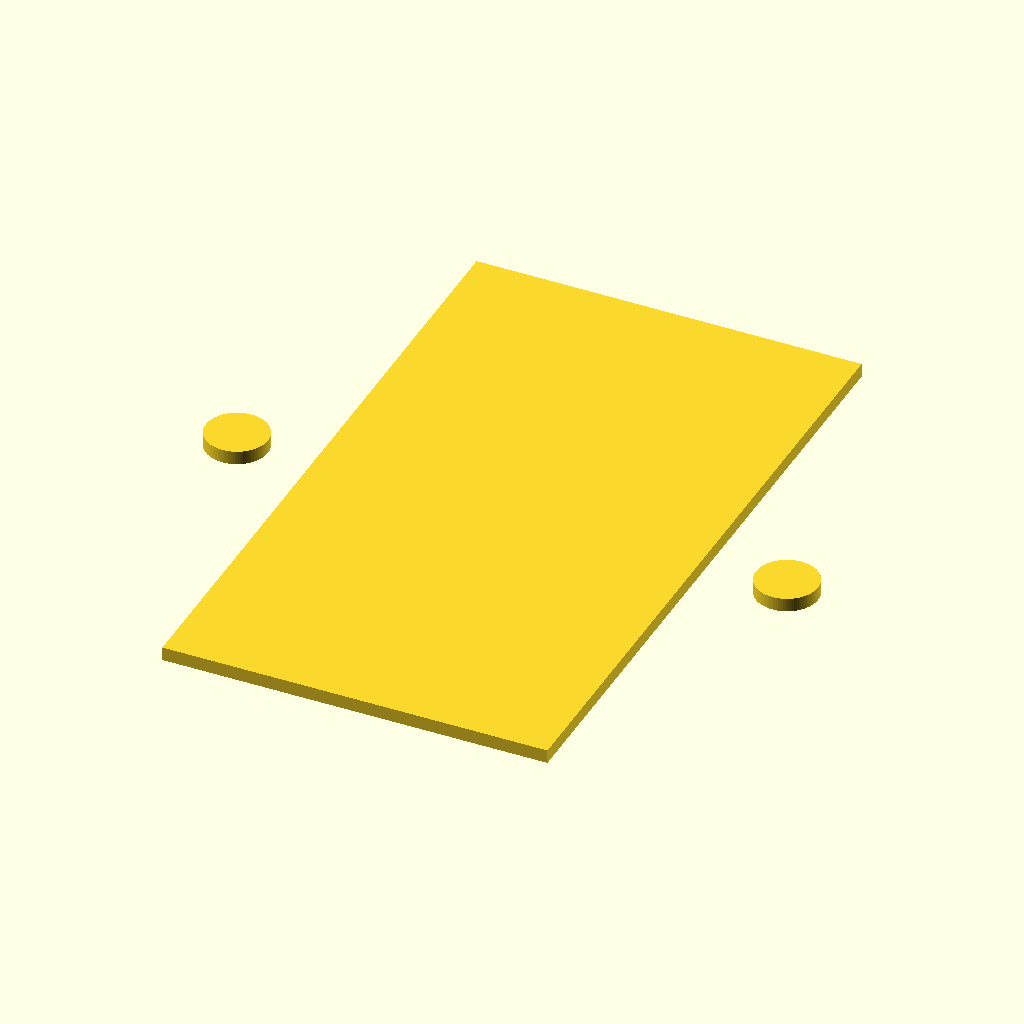
Cell 1 — every parameter at its default value.
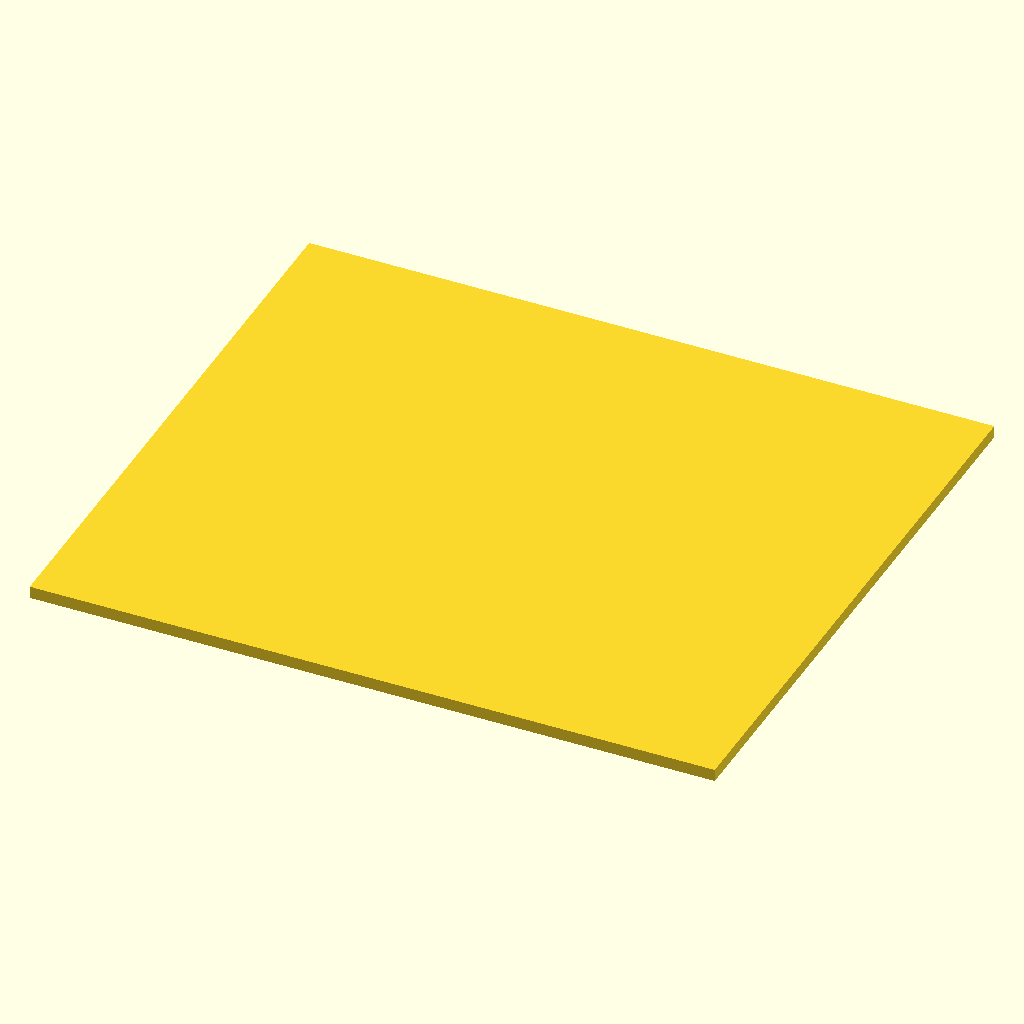
Cell 2 — x set to 56, the other parameters unchanged.
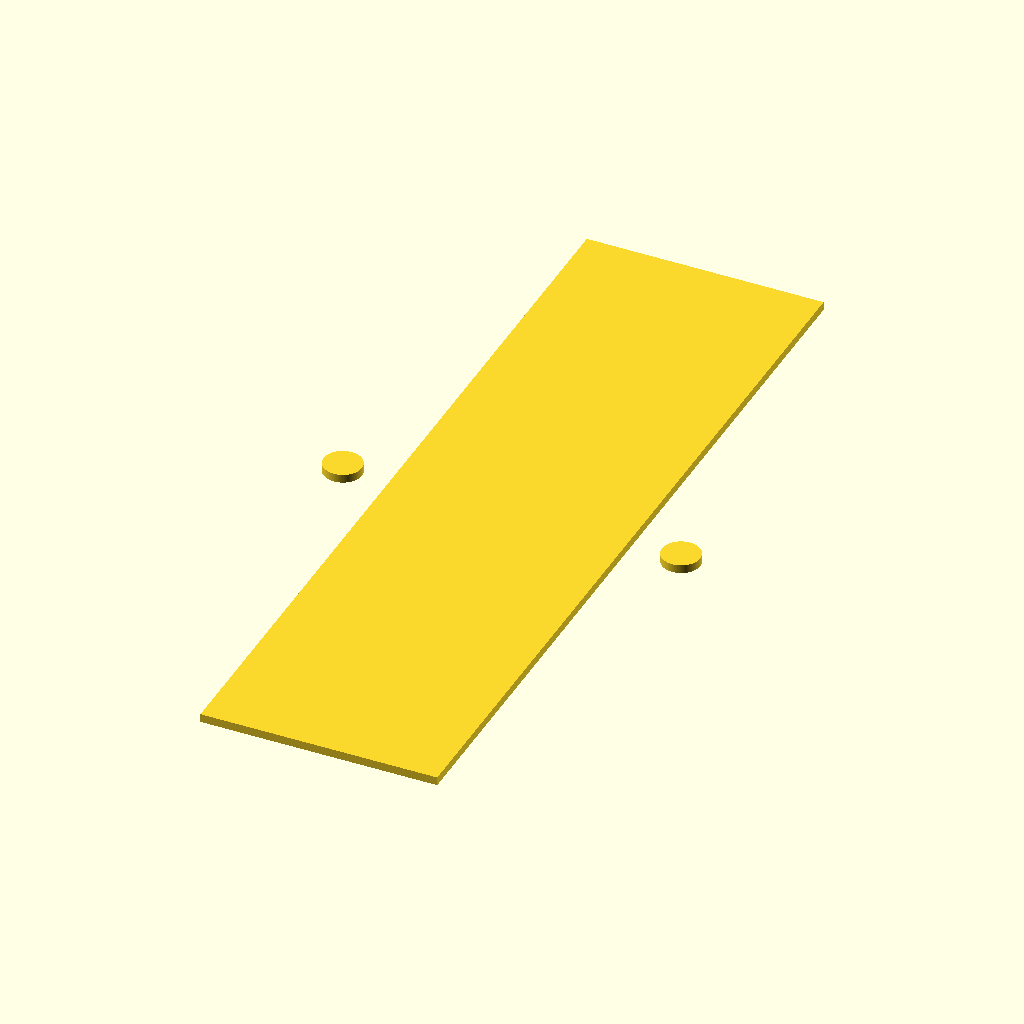
Cell 3 — y set to 98, the other parameters unchanged.
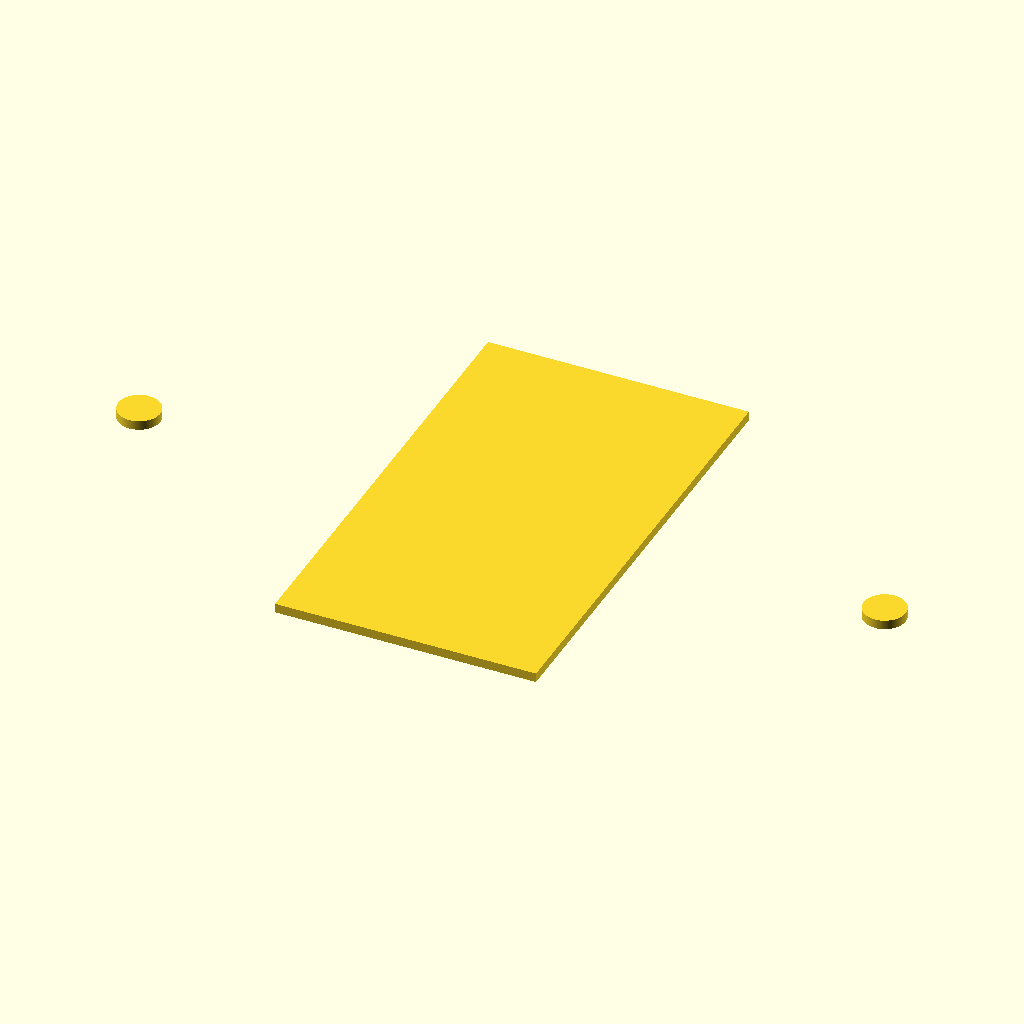
Cell 4 — d set to 80, the other parameters unchanged.
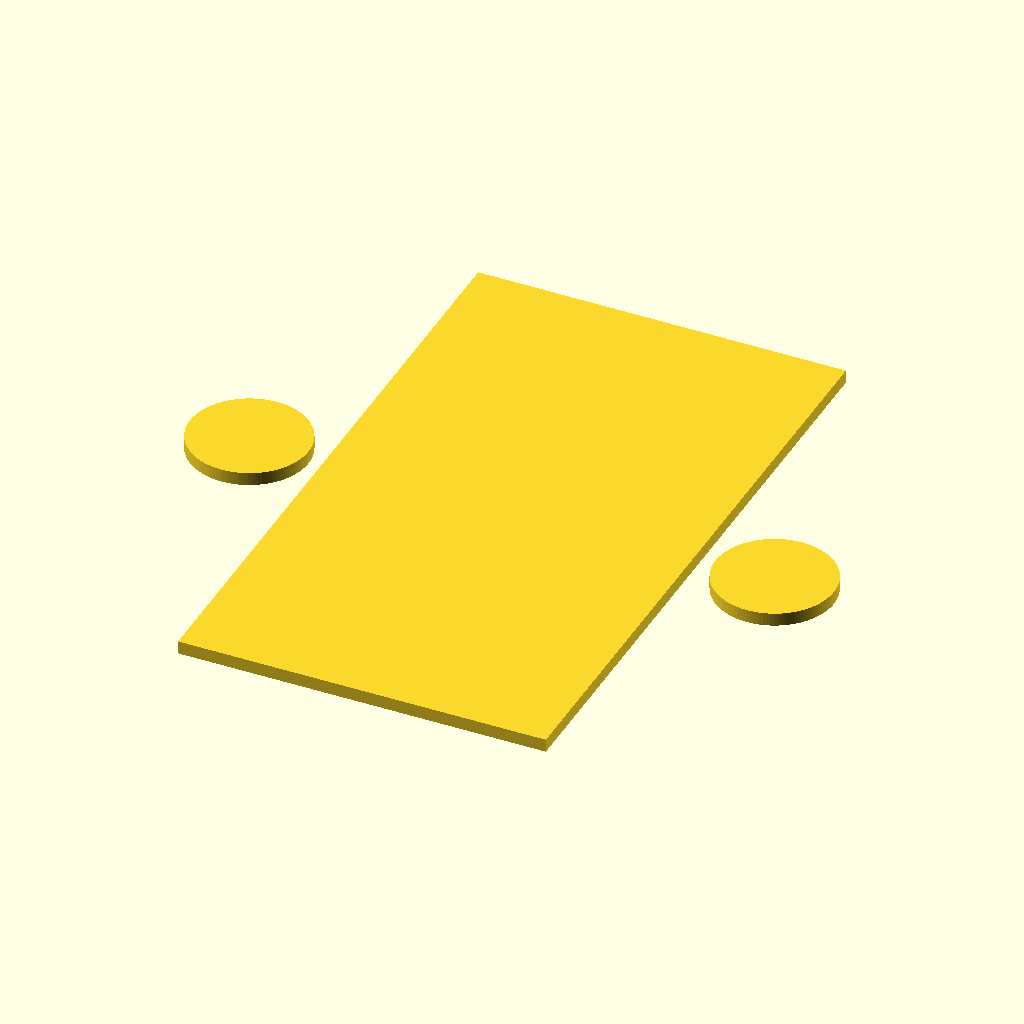
Cell 5 — hole_d set to 9, the other parameters unchanged.
The same orthographic view direction (rotation 55°, 0°, 25°; colour scheme Cornfield) for every cell, with the view re-fitted per cell, so scale and position can differ between cells.
OpenSCAD source file power_hole.scad:
$fn=120;
x=28;
y=49;
z=1;

d=40;

hole_d=4.5;
hole_r=hole_d/2;

projection(cut=true){
    cube([x,y,z]);

    translate([x/2-d/2,y/2,0])
    cylinder(h=z,r=hole_r);

    translate([x/2+d/2,y/2,0])
    cylinder(h=z,r=hole_r);
}
Parameter table extracted from the source (name, type, default, range or options):
x: number, default 28
y: number, default 49
z: number, default 1
d: number, default 40
hole_d: number, default 4.5
